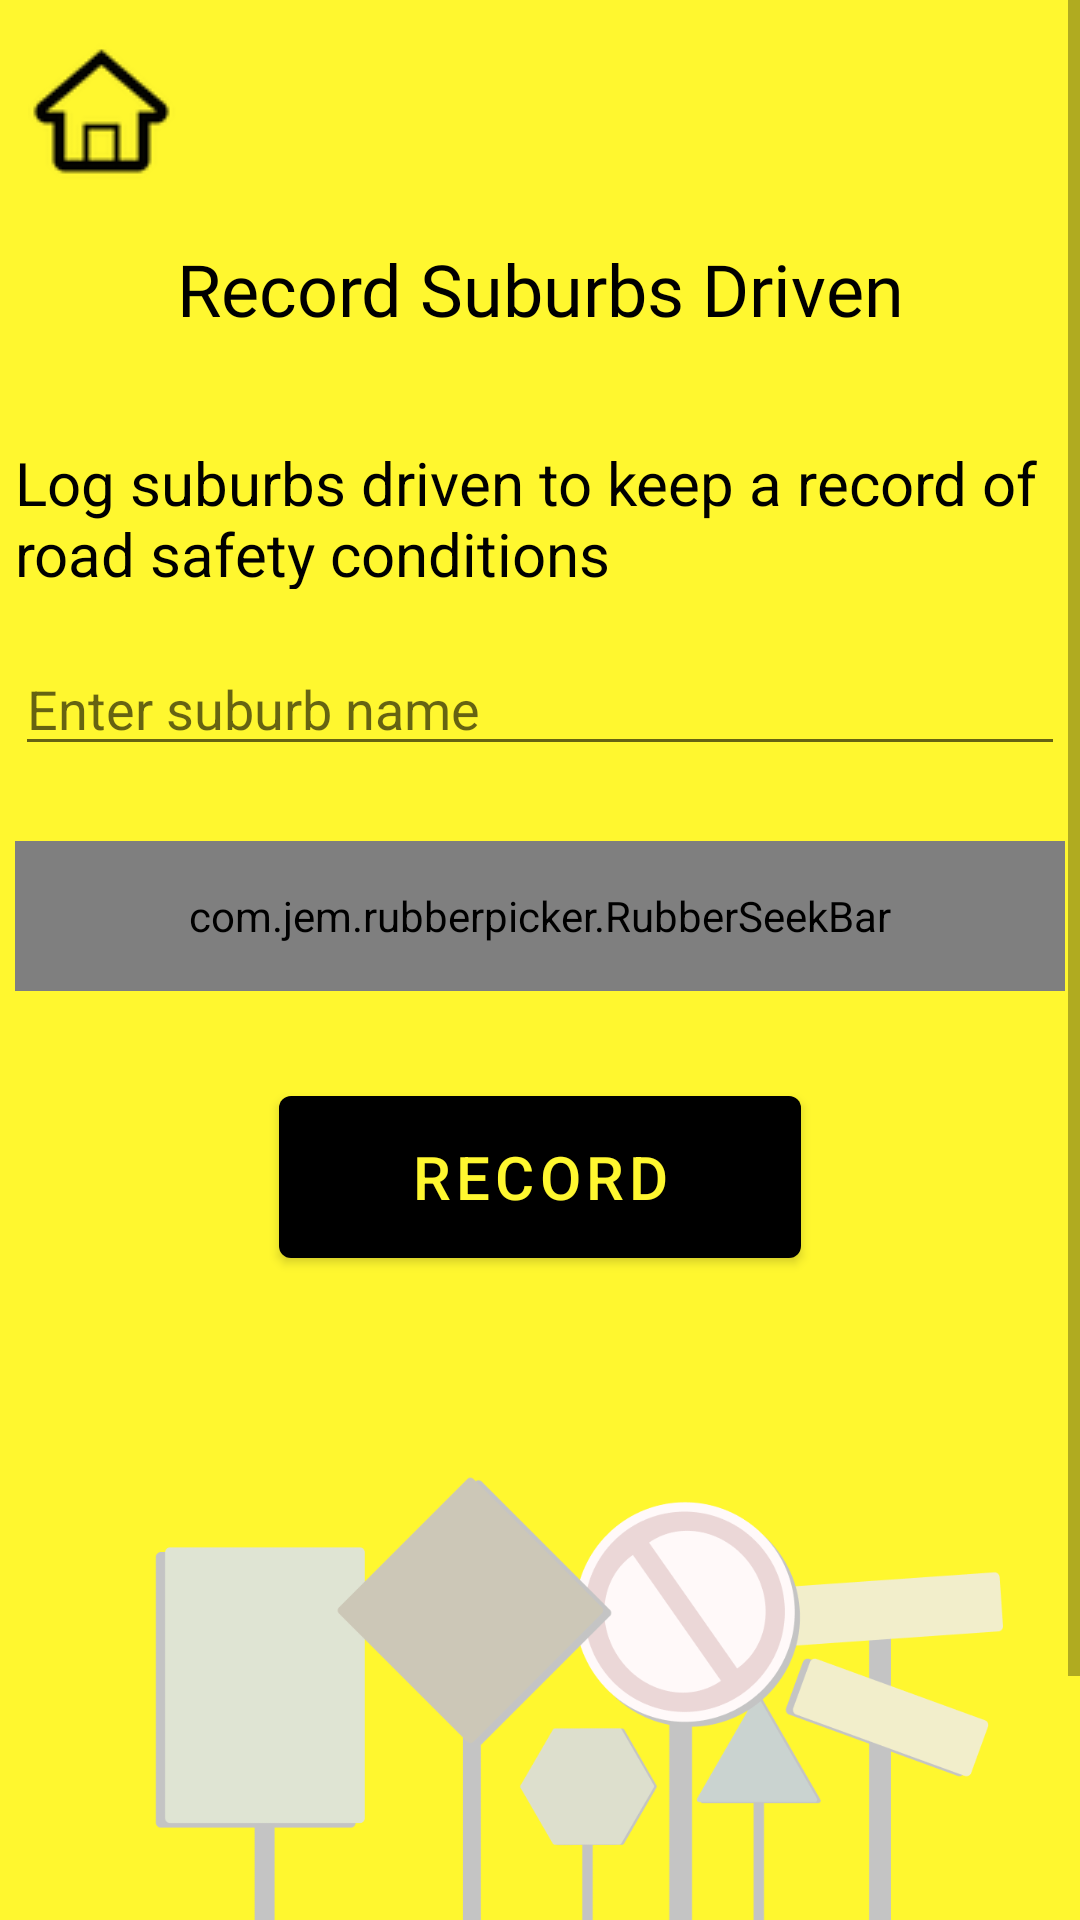

This screen was rendered from an Android layout file. Write that file and the resources it references.
<!-- AndroidManifest.xml: application theme Theme.Sublearn -->
<!-- res/layout/activity_record.xml -->
<?xml version="1.0" encoding="utf-8"?>
<androidx.coordinatorlayout.widget.CoordinatorLayout
    xmlns:android="http://schemas.android.com/apk/res/android"
    xmlns:app="http://schemas.android.com/apk/res-auto"
    xmlns:tools="http://schemas.android.com/tools"
    android:layout_width="match_parent"
    android:layout_height="match_parent"
    tools:context=".MainActivity"
    android:gravity="center_horizontal">

    <ImageView
        android:layout_width="match_parent"
        android:layout_height="wrap_content"
        android:scaleType="centerCrop"
        android:src="@drawable/background" />

    <ScrollView
        android:layout_width="match_parent"
        android:layout_height="match_parent"
        tools:context=".RecordActivity"
        android:fillViewport="true">

        <androidx.constraintlayout.widget.ConstraintLayout
            android:layout_width="match_parent"
            android:layout_height="wrap_content">

            <ImageButton
                android:id="@+id/buttonRecord"
                android:layout_width="wrap_content"
                android:layout_height="wrap_content"
                android:background="#00FFFFFF"
                android:src="@drawable/home"
                app:layout_constraintTop_toTopOf="parent"
                app:layout_constraintLeft_toLeftOf="parent"
                app:layout_constraintRight_toRightOf="parent"
                app:layout_constraintBottom_toBottomOf="parent"
                app:layout_constraintHorizontal_bias=".03"
                app:layout_constraintVertical_bias=".02"
                tools:layout_editor_absoluteX="346dp"
                tools:layout_editor_absoluteY="16dp"
                android:contentDescription="@string/go_to_settings" />

            <TextView
                android:id="@+id/titleRecord"
                android:layout_width="wrap_content"
                android:layout_height="wrap_content"
                android:fontFamily="@font/archivo_black"
                android:text="@string/record_suburbs_driven"
                android:textColor="#000000"
                android:textSize="24sp"
                app:layout_constraintBottom_toTopOf="@id/contextRecord"
                app:layout_constraintLeft_toLeftOf="parent"
                app:layout_constraintRight_toRightOf="parent"
                app:layout_constraintTop_toTopOf="parent"
                app:layout_constraintVertical_chainStyle="packed"
                android:layout_marginTop="80dp"
                android:layout_marginBottom="35dp"
                />

            <TextView
                android:layout_width="350dp"
                android:layout_height="49dp"
                android:text="@string/context_record"
                android:textColor="#000000"
                android:textSize="20sp"
                android:fontFamily="sans-serif"
                app:layout_constraintLeft_toLeftOf="parent"
                app:layout_constraintRight_toRightOf="parent"
                app:layout_constraintBottom_toTopOf="@id/inputRecord"
                app:layout_constraintTop_toBottomOf="@id/titleRecord"
                android:layout_marginBottom="20dp"
                android:id="@+id/contextRecord"
                />

            <EditText
                android:id="@+id/inputRecord"
                android:layout_width="350dp"
                android:layout_height="39dp"
                android:autofillHints="no"
                android:ems="10"
                android:hint="Enter suburb name"
                android:inputType="textPersonName"
                android:textSize="18sp"
                app:layout_constraintLeft_toLeftOf="parent"
                app:layout_constraintRight_toRightOf="parent"
                app:layout_constraintTop_toBottomOf="@id/contextRecord"
                app:layout_constraintBottom_toTopOf="@id/rubberSeek"
                android:layout_marginBottom="25dp"/>

            <com.jem.rubberpicker.RubberSeekBar
                android:id="@+id/rubberSeek"
                android:layout_width="350dp"
                android:layout_height="50dp"
                android:layout_marginBottom="10dp"
                app:dampingRatio="0.3"
                app:defaultThumbInsideColor="#FFF"
                app:defaultThumbRadius="16dp"
                app:elasticBehavior="cubic"
                app:highlightDefaultThumbOnTouchColor="#CD5D67"
                app:highlightTrackColor="#BA1F33"
                app:highlightTrackWidth="8dp"
                app:layout_constraintBottom_toTopOf="@id/rubberValue"
                app:layout_constraintLeft_toLeftOf="parent"
                app:layout_constraintRight_toRightOf="parent"
                app:layout_constraintTop_toBottomOf="@id/inputRecord"
                app:maxValue="10"
                app:minValue="0"
                app:normalTrackColor="#AAAAAA"
                app:normalTrackWidth="4dp"
                app:stiffness="300"
                app:stretchRange="24dp" />

            <TextView
                android:id="@+id/rubberValue"
                android:layout_width="wrap_content"
                android:layout_height="wrap_content"
                android:layout_weight="1"
                android:fontFamily="sans-serif"
                android:textStyle="bold"
                app:layout_constraintBottom_toTopOf="@id/buttonRecord2"
                app:layout_constraintLeft_toLeftOf="parent"
                app:layout_constraintRight_toRightOf="parent"
                app:layout_constraintTop_toBottomOf="@id/rubberSeek" />


            <Button
                android:id="@+id/buttonRecord2"
                android:layout_width="174dp"
                android:layout_height="66dp"
                android:text="Record"
                android:textColor="#FFF72F"
                android:textSize="20sp"
                app:backgroundTint="#000000"
                app:layout_constraintBottom_toTopOf="@id/userList"
                app:layout_constraintLeft_toLeftOf="parent"
                app:layout_constraintRight_toRightOf="parent"
                app:layout_constraintTop_toBottomOf="@id/rubberSeek"
                />

            <androidx.recyclerview.widget.RecyclerView
                android:id="@+id/userList"
                android:layout_width="350dp"
                android:layout_height="250dp"
                android:background="#00FFFFFF"
                app:layout_constraintBottom_toBottomOf="parent"
                app:layout_constraintLeft_toLeftOf="parent"
                app:layout_constraintRight_toRightOf="parent"
                app:layout_constraintTop_toBottomOf="@id/buttonRecord2"
                tools:listitem="@layout/user_item"
                />

        </androidx.constraintlayout.widget.ConstraintLayout>
    </ScrollView>
</androidx.coordinatorlayout.widget.CoordinatorLayout>
<!-- res/layout/user_item.xml (included above) -->
<?xml version="1.0" encoding="utf-8"?>
<androidx.cardview.widget.CardView
    xmlns:android="http://schemas.android.com/apk/res/android"
    android:layout_width="match_parent"
    android:layout_height="wrap_content"
    xmlns:app="http://schemas.android.com/apk/res-auto"
    app:cardElevation="8dp"
    app:cardCornerRadius="8dp"
    android:layout_margin="16dp">

    <LinearLayout
        android:layout_width="wrap_content"
        android:layout_height="wrap_content"
        android:layout_marginStart="16dp"
        android:layout_marginVertical="6dp"
        android:orientation="vertical">

        <LinearLayout
            android:layout_width="wrap_content"
            android:layout_height="wrap_content"
            android:layout_gravity="center_vertical"
            android:orientation="horizontal">

            <TextView
                android:layout_width="wrap_content"
                android:layout_height="wrap_content"
                android:layout_marginStart="8dp"
                android:textSize="16sp"
                android:text="Suburb Name: "/>

            <TextView
                android:id="@+id/inputSuburb"
                android:layout_width="wrap_content"
                android:layout_height="wrap_content"
                android:layout_marginStart="8dp"
                android:text="@string/hello"
                android:textSize="16sp"
                android:textStyle="bold" />
        </LinearLayout>

        <LinearLayout
            android:layout_width="wrap_content"
            android:layout_height="wrap_content"
            android:layout_gravity="center_vertical"
            android:orientation="horizontal">

            <TextView
                android:layout_width="wrap_content"
                android:layout_height="wrap_content"
                android:layout_marginStart="8dp"
                android:textSize="16sp"
                android:text="Suburb Road Safety Rating: "/>

            <TextView
                android:id="@+id/inputSafety"
                android:layout_width="wrap_content"
                android:layout_height="wrap_content"
                android:layout_marginStart="8dp"
                android:text="8"
                android:textSize="16sp"
                android:textStyle="bold" />
        </LinearLayout>
    </LinearLayout>
</androidx.cardview.widget.CardView>
<!-- resources referenced by this layout -->
<resources>
  <!-- drawable background: png bitmap (drawable-v24, 46106 bytes) -->
  <!-- drawable home: png bitmap (drawable-v24, 2032 bytes) -->
  <string name="context_record">Log suburbs driven to keep a record of road safety conditions</string>
  <string name="go_to_settings">go to settings</string>
  <string name="hello">Hello</string>
  <string name="record_suburbs_driven">Record Suburbs Driven</string>
  <style name="Theme.Sublearn" parent="Theme.MaterialComponents.DayNight.NoActionBar">
          
          <item name="colorPrimary">@color/purple_500</item>
          <item name="colorPrimaryVariant">@color/purple_700</item>
          <item name="colorOnPrimary">@color/white</item>
          
          <item name="colorSecondary">@color/teal_200</item>
          <item name="colorSecondaryVariant">@color/teal_700</item>
          <item name="colorOnSecondary">@color/black</item>
          
          <item name="android:statusBarColor" tools:targetApi="l">?attr/colorPrimaryVariant</item>
          
      </style>
  <!-- not gathered from this repository: default colours our renderer supplied (Android Studio template values) -->
  <color name="purple_500">#FF6200EE</color>
  <color name="purple_700">#FF3700B3</color>
  <color name="teal_200">#FF03DAC5</color>
  <color name="teal_700">#FF018786</color>
  <color name="black">#FF000000</color>
  <color name="white">#FFFFFFFF</color>
</resources>
